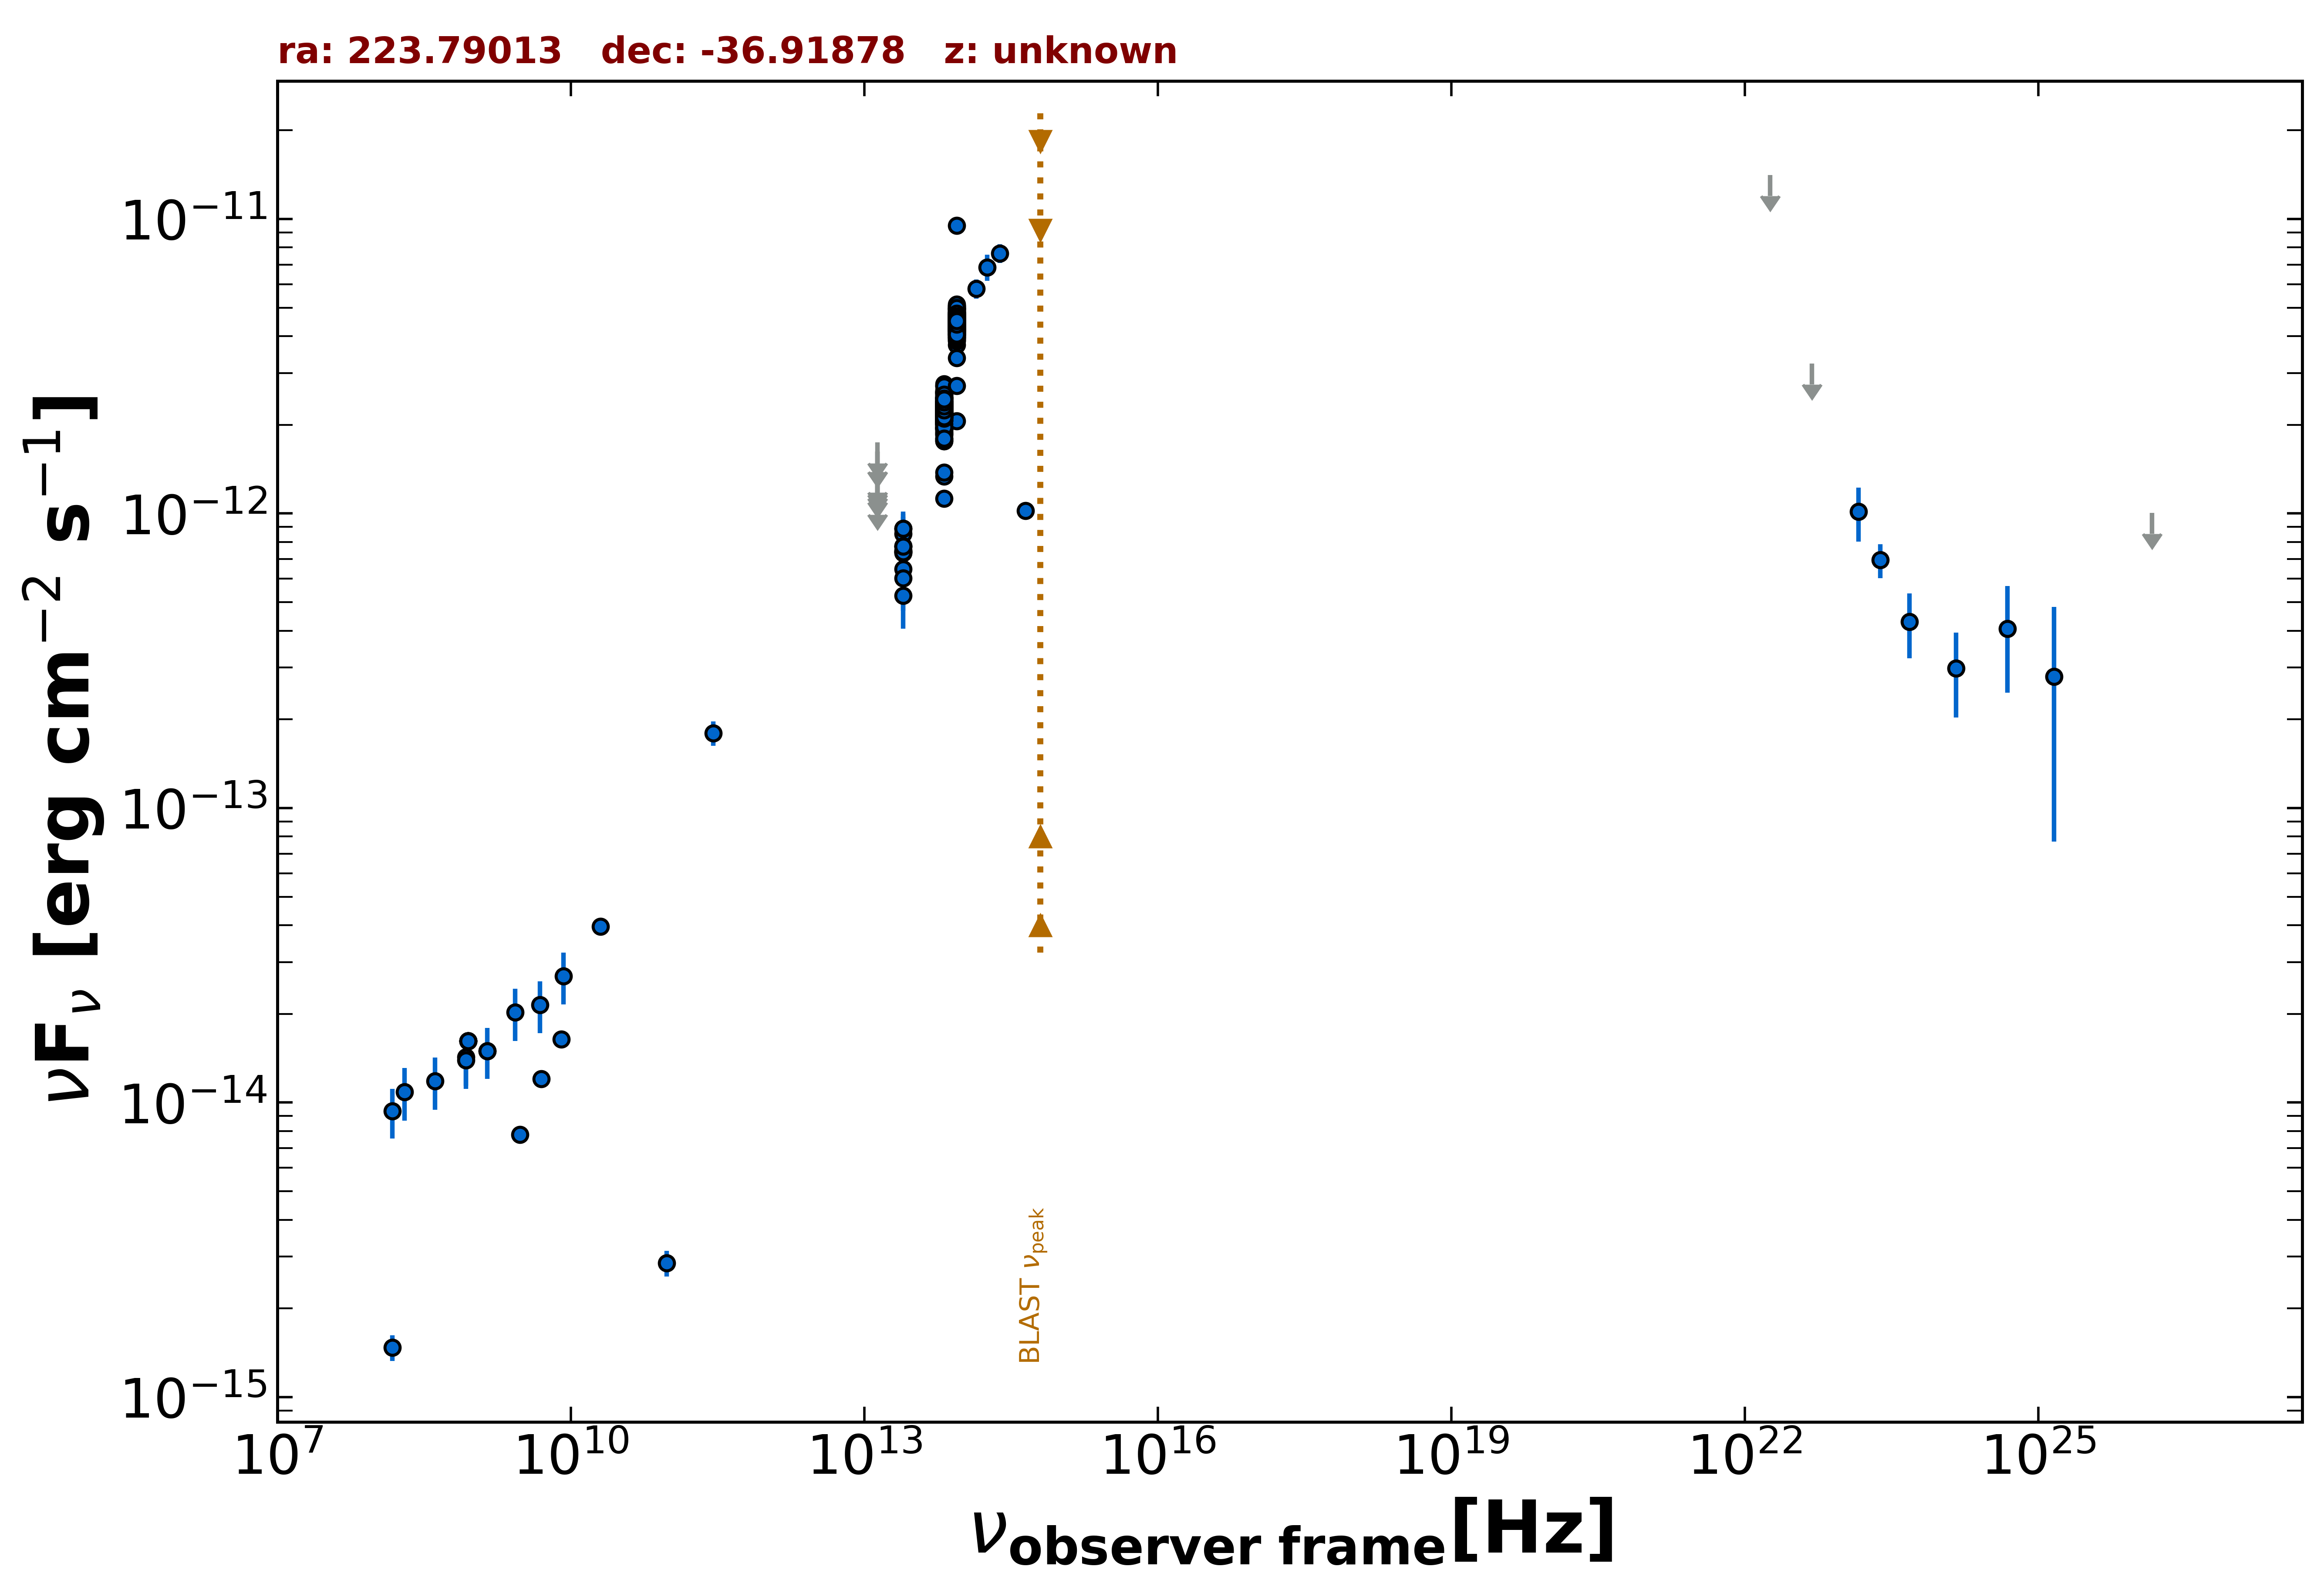

The table this chart was drawn from, first rows:
freq., flux, err_flux, MJD_start, MJD_end, flag, catalog, reference
1.400e+09, 1.498e-14, 4.850e-16, 55000, 55000, , NVSS, Condon et al. 1998  AJ  115  1693
8.870e+08, 1.617e-14, 1.145e-15, 55000, 55000, , RACS, Hale et al. 2021  PASA  38  e058
8.870e+08, 1.617e-14, 1.145e-15, 55000, 55000, , RACS, Hale et al. 2021  PASA  38  e058
8.870e+08, 1.617e-14, 1.145e-15, 55000, 55000, , RACS, Hale et al. 2021  PASA  38  e058
8.870e+08, 1.617e-14, 1.145e-15, 55000, 55000, , RACS, Hale et al. 2021  PASA  38  e058
8.870e+08, 1.617e-14, 1.145e-15, 55000, 55000, , RACS, Hale et al. 2021  PASA  38  e058
3.000e+09, 7.784e-15, 7.150e-17, 55000, 55000, , VLASSQL, Gordon et al. 2021  ApJS  255  30
1.500e+08, 1.474e-15, 1.480e-16, 55000, 55000, , TGSS150, Intema et al. 2017  A&A  598  A781
5.000e+09, 1.205e-14, 6.000e-16, 55000, 55000, , AT20G, Murphy et al. 2010  MNRAS  402  2403
8.000e+09, 1.640e-14, 8.800e-16, 55000, 55000, , AT20G, Murphy et al. 2010  MNRAS  402  2403
2.000e+10, 3.960e-14, 2.000e-15, 55000, 55000, , AT20G, Murphy et al. 2010  MNRAS  402  2403
2.850e+11, 1.795e-13, 1.710e-14, 57194, 57194, , ALMA, Bonato et al. 2019  MNRAS  485  1188
9.506e+10, 2.852e-15, 2.850e-16, 57194, 57194, , ALMA, Bonato et al. 2019  MNRAS  485  1188
1.389e+14, 5.798e-12, 4.385e-13, 55000, 55000, , 2MASS, Skrutskie et al. 2006  AJ  131  1163
1.804e+14, 6.855e-12, 6.955e-13, 55000, 55000, , 2MASS, Skrutskie et al. 2006  AJ  131  1163
2.427e+14, 7.647e-12, 5.500e-13, 55000, 55000, , 2MASS, Skrutskie et al. 2006  AJ  131  1163
8.817e+13, 4.491e-12, 6.000e-15, 55000, 55000, , UNWISE, Schlafly et al. 2019  ApJS  240  30
6.517e+13, 2.340e-12, 6.000e-15, 55000, 55000, , UNWISE, Schlafly et al. 2019  ApJS  240  30
8.817e+13, 4.605e-12, 9.750e-14, 55000, 55000, , WISE, Wright et al. 2010  AJ  140  1868
6.517e+13, 2.282e-12, 4.600e-14, 55000, 55000, , WISE, Wright et al. 2010  AJ  140  1868
2.498e+13, 7.488e-13, 4.210e-14, 55000, 55000, , WISE, Wright et al. 2010  AJ  140  1868
1.363e+13, 7.433e-13, 1.370e-13, 55000, 55000, , WISE, Wright et al. 2010  AJ  140  1868
8.817e+13, 4.588e-12, 8.450e-14, 56882, 56882, , NEOWISE, Mainzer et al. 2014  ApJ  792  30
6.517e+13, 2.257e-12, 6.650e-14, 56882, 56882, , NEOWISE, Mainzer et al. 2014  ApJ  792  30
8.817e+13, 4.530e-12, 9.600e-14, 56882, 56882, , NEOWISE, Mainzer et al. 2014  ApJ  792  30
6.517e+13, 2.234e-12, 7.400e-14, 56882, 56882, , NEOWISE, Mainzer et al. 2014  ApJ  792  30
8.817e+13, 4.576e-12, 9.250e-14, 56882, 56882, , NEOWISE, Mainzer et al. 2014  ApJ  792  30
6.517e+13, 2.391e-12, 6.600e-14, 56882, 56882, , NEOWISE, Mainzer et al. 2014  ApJ  792  30
8.817e+13, 4.492e-12, 9.500e-14, 56882, 56882, , NEOWISE, Mainzer et al. 2014  ApJ  792  30
6.517e+13, 2.294e-12, 6.550e-14, 56882, 56882, , NEOWISE, Mainzer et al. 2014  ApJ  792  30
8.817e+13, 4.439e-12, 8.550e-14, 56882, 56882, , NEOWISE, Mainzer et al. 2014  ApJ  792  30
6.517e+13, 2.331e-12, 6.650e-14, 56882, 56882, , NEOWISE, Mainzer et al. 2014  ApJ  792  30
8.817e+13, 4.517e-12, 1.000e-13, 56882, 56882, , NEOWISE, Mainzer et al. 2014  ApJ  792  30
6.517e+13, 2.079e-12, 7.650e-14, 56882, 56882, , NEOWISE, Mainzer et al. 2014  ApJ  792  30
8.817e+13, 4.509e-12, 9.150e-14, 56882, 56882, , NEOWISE, Mainzer et al. 2014  ApJ  792  30
6.517e+13, 2.506e-12, 7.150e-14, 56882, 56882, , NEOWISE, Mainzer et al. 2014  ApJ  792  30
8.817e+13, 4.177e-12, 9.600e-14, 56882, 56882, , NEOWISE, Mainzer et al. 2014  ApJ  792  30
6.517e+13, 2.248e-12, 7.250e-14, 56882, 56882, , NEOWISE, Mainzer et al. 2014  ApJ  792  30
8.817e+13, 4.330e-12, 9.550e-14, 58324, 58324, , NEOWISE, Mainzer et al. 2014  ApJ  792  30
6.517e+13, 2.288e-12, 6.300e-14, 58324, 58324, , NEOWISE, Mainzer et al. 2014  ApJ  792  30
8.817e+13, 4.550e-12, 8.400e-14, 58324, 58324, , NEOWISE, Mainzer et al. 2014  ApJ  792  30
6.517e+13, 2.183e-12, 7.000e-14, 58324, 58324, , NEOWISE, Mainzer et al. 2014  ApJ  792  30
8.817e+13, 4.496e-12, 8.700e-14, 58324, 58324, , NEOWISE, Mainzer et al. 2014  ApJ  792  30
6.517e+13, 2.458e-12, 8.150e-14, 58324, 58324, , NEOWISE, Mainzer et al. 2014  ApJ  792  30
8.817e+13, 4.597e-12, 8.450e-14, 58324, 58324, , NEOWISE, Mainzer et al. 2014  ApJ  792  30
6.517e+13, 2.409e-12, 6.700e-14, 58324, 58324, , NEOWISE, Mainzer et al. 2014  ApJ  792  30
8.817e+13, 4.370e-12, 8.850e-14, 58324, 58324, , NEOWISE, Mainzer et al. 2014  ApJ  792  30
6.517e+13, 2.112e-12, 8.150e-14, 58324, 58324, , NEOWISE, Mainzer et al. 2014  ApJ  792  30
8.817e+13, 4.571e-12, 8.850e-14, 58324, 58324, , NEOWISE, Mainzer et al. 2014  ApJ  792  30
6.517e+13, 2.378e-12, 7.000e-14, 58324, 58324, , NEOWISE, Mainzer et al. 2014  ApJ  792  30
8.817e+13, 4.467e-12, 8.200e-14, 58324, 58324, , NEOWISE, Mainzer et al. 2014  ApJ  792  30
6.517e+13, 2.467e-12, 7.050e-14, 58324, 58324, , NEOWISE, Mainzer et al. 2014  ApJ  792  30
8.817e+13, 4.734e-12, 9.600e-14, 58323, 58323, , NEOWISE, Mainzer et al. 2014  ApJ  792  30
6.517e+13, 2.261e-12, 8.350e-14, 58323, 58323, , NEOWISE, Mainzer et al. 2014  ApJ  792  30
8.817e+13, 4.239e-12, 1.015e-13, 58323, 58323, , NEOWISE, Mainzer et al. 2014  ApJ  792  30
6.517e+13, 2.286e-12, 7.400e-14, 58323, 58323, , NEOWISE, Mainzer et al. 2014  ApJ  792  30
8.817e+13, 4.052e-12, 8.600e-14, 58324, 58324, , NEOWISE, Mainzer et al. 2014  ApJ  792  30
6.517e+13, 1.896e-12, 7.150e-14, 58324, 58324, , NEOWISE, Mainzer et al. 2014  ApJ  792  30
8.817e+13, 4.426e-12, 1.265e-13, 58324, 58324, , NEOWISE, Mainzer et al. 2014  ApJ  792  30
6.517e+13, 2.232e-12, 6.350e-14, 58324, 58324, , NEOWISE, Mainzer et al. 2014  ApJ  792  30
... 529 more rows
